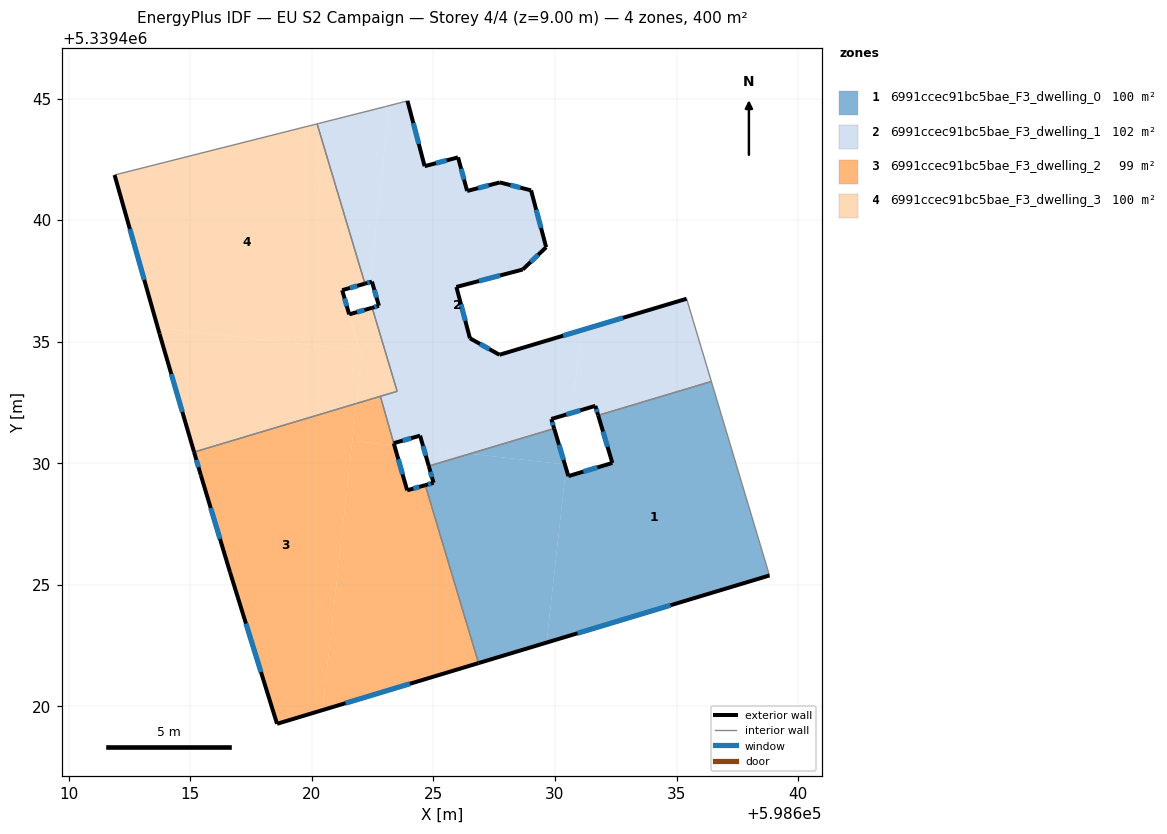
=== STOREY PLAN SPEC (per zone: floor XY polygon, exterior-wall plan segments, windows/doors) ===
zone 1: 6991ccec91bc5bae_F3_dwelling_0  (100.1 m²)
  floor: (598636.43, 5339433.37) (598638.82, 5339425.39) (598629.66, 5339422.63) (598630.45, 5339429.80) (598630.55, 5339429.47) (598632.36, 5339430.01) (598631.78, 5339431.97)
  floor: (598630.40, 5339429.96) (598630.45, 5339429.80) (598629.66, 5339422.63) (598626.86, 5339421.78) (598624.67, 5339429.10) (598625.01, 5339429.20) (598624.81, 5339429.89) (598626.50, 5339430.39)
  floor: (598629.97, 5339431.43) (598630.40, 5339429.96) (598626.50, 5339430.39)
  exterior wall: (598625.01, 5339429.20) – (598624.67, 5339429.10)  [0.4 m]
    window: (598624.89, 5339429.16) – (598624.78, 5339429.13)  [0.1 m²]
  exterior wall: (598624.81, 5339429.89) – (598625.01, 5339429.20)  [0.7 m]
    window: (598624.88, 5339429.65) – (598624.94, 5339429.43)  [0.2 m²]
  exterior wall: (598630.55, 5339429.47) – (598629.97, 5339431.43)  [2.0 m]
    window: (598630.35, 5339430.14) – (598630.16, 5339430.76)  [0.6 m²]
  exterior wall: (598632.36, 5339430.01) – (598630.55, 5339429.47)  [1.9 m]
    window: (598631.74, 5339429.83) – (598631.17, 5339429.66)  [0.6 m²]
  exterior wall: (598631.78, 5339431.97) – (598632.36, 5339430.01)  [2.0 m]
    window: (598631.97, 5339431.31) – (598632.16, 5339430.68)  [0.6 m²]
  exterior wall: (598626.86, 5339421.78) – (598638.82, 5339425.39)  [12.5 m]
    window: (598630.93, 5339423.01) – (598634.75, 5339424.16)  [3.8 m²]
  interior walls: 4
zone 2: 6991ccec91bc5bae_F3_dwelling_1  (101.5 m²)
  floor: (598635.41, 5339436.77) (598636.43, 5339433.37) (598631.78, 5339431.97) (598631.66, 5339432.36) (598630.70, 5339432.08) (598631.08, 5339435.47)
  floor: (598629.02, 5339441.22) (598629.64, 5339438.89) (598628.67, 5339437.97) (598625.94, 5339437.25) (598626.50, 5339435.14) (598627.71, 5339434.46) (598631.08, 5339435.47) (598630.70, 5339432.08) (598629.85, 5339431.82) (598629.97, 5339431.43) (598626.50, 5339430.39) (598624.60, 5339430.60) (598624.45, 5339431.14) (598624.31, 5339431.10) (598623.37, 5339430.83) (598622.82, 5339432.75) (598623.51, 5339432.96) (598622.48, 5339436.40) (598622.76, 5339436.48) (598622.47, 5339437.47) (598622.39, 5339437.45) (598623.20, 5339444.71) (598623.93, 5339444.91) (598624.64, 5339442.22) (598626.01, 5339442.58) (598626.39, 5339441.20) (598627.73, 5339441.55)
  floor: (598623.20, 5339444.71) (598622.39, 5339437.45) (598622.18, 5339437.39) (598620.22, 5339443.96) (598623.03, 5339444.67)
  floor: (598626.50, 5339430.39) (598624.81, 5339429.89) (598624.60, 5339430.60)
  exterior wall: (598622.76, 5339436.48) – (598622.48, 5339436.40)  [0.3 m]
    window: (598622.66, 5339436.45) – (598622.58, 5339436.42)  [0.1 m²]
  exterior wall: (598622.47, 5339437.47) – (598622.76, 5339436.48)  [1.0 m]
    window: (598622.57, 5339437.13) – (598622.66, 5339436.82)  [0.3 m²]
  exterior wall: (598622.18, 5339437.39) – (598622.47, 5339437.47)  [0.3 m]
    window: (598622.28, 5339437.42) – (598622.37, 5339437.44)  [0.1 m²]
  exterior wall: (598624.64, 5339442.22) – (598623.93, 5339444.91)  [2.8 m]
    window: (598624.40, 5339443.13) – (598624.17, 5339443.99)  [0.9 m²]
  exterior wall: (598626.01, 5339442.58) – (598624.64, 5339442.22)  [1.4 m]
    window: (598625.55, 5339442.46) – (598625.11, 5339442.34)  [0.4 m²]
  exterior wall: (598626.39, 5339441.20) – (598626.01, 5339442.58)  [1.4 m]
    window: (598626.26, 5339441.67) – (598626.14, 5339442.11)  [0.4 m²]
  exterior wall: (598627.73, 5339441.55) – (598626.39, 5339441.20)  [1.4 m]
    window: (598627.27, 5339441.43) – (598626.84, 5339441.32)  [0.4 m²]
  exterior wall: (598629.02, 5339441.22) – (598627.73, 5339441.55)  [1.3 m]
    window: (598628.58, 5339441.34) – (598628.17, 5339441.44)  [0.4 m²]
  exterior wall: (598629.64, 5339438.89) – (598629.02, 5339441.22)  [2.4 m]
    window: (598629.43, 5339439.68) – (598629.23, 5339440.43)  [0.7 m²]
  exterior wall: (598628.67, 5339437.97) – (598629.64, 5339438.89)  [1.3 m]
    window: (598629.00, 5339438.28) – (598629.31, 5339438.57)  [0.4 m²]
  exterior wall: (598625.94, 5339437.25) – (598628.67, 5339437.97)  [2.8 m]
    window: (598626.87, 5339437.50) – (598627.74, 5339437.73)  [0.9 m²]
  exterior wall: (598626.50, 5339435.14) – (598625.94, 5339437.25)  [2.2 m]
    window: (598626.31, 5339435.86) – (598626.13, 5339436.53)  [0.7 m²]
  exterior wall: (598627.71, 5339434.46) – (598626.50, 5339435.14)  [1.4 m]
    window: (598627.30, 5339434.69) – (598626.91, 5339434.91)  [0.4 m²]
  exterior wall: (598635.41, 5339436.77) – (598627.71, 5339434.46)  [8.0 m]
    window: (598632.79, 5339435.98) – (598630.33, 5339435.25)  [2.5 m²]
  exterior wall: (598631.66, 5339432.36) – (598631.78, 5339431.97)  [0.4 m]
    window: (598631.70, 5339432.23) – (598631.74, 5339432.10)  [0.1 m²]
  exterior wall: (598629.85, 5339431.82) – (598631.66, 5339432.36)  [1.9 m]
    window: (598630.47, 5339432.01) – (598631.04, 5339432.18)  [0.6 m²]
  exterior wall: (598629.97, 5339431.43) – (598629.85, 5339431.82)  [0.4 m]
    window: (598629.93, 5339431.56) – (598629.89, 5339431.69)  [0.1 m²]
  exterior wall: (598624.45, 5339431.14) – (598624.81, 5339429.89)  [1.3 m]
    window: (598624.57, 5339430.71) – (598624.69, 5339430.31)  [0.4 m²]
  exterior wall: (598623.37, 5339430.83) – (598624.45, 5339431.14)  [1.1 m]
    window: (598623.74, 5339430.93) – (598624.08, 5339431.03)  [0.3 m²]
  interior walls: 9
zone 3: 6991ccec91bc5bae_F3_dwelling_2  (98.6 m²)
  floor: (598624.67, 5339429.10) (598626.86, 5339421.78) (598620.44, 5339419.85) (598621.67, 5339430.93) (598623.39, 5339430.74) (598623.92, 5339428.89)
  floor: (598622.82, 5339432.75) (598623.39, 5339430.74) (598621.67, 5339430.93) (598621.84, 5339432.46)
  floor: (598621.84, 5339432.46) (598620.44, 5339419.85) (598618.57, 5339419.29) (598616.63, 5339425.54) (598615.43, 5339429.52) (598615.16, 5339430.46)
  exterior wall: (598623.92, 5339428.89) – (598623.37, 5339430.82)  [2.0 m]
    window: (598623.73, 5339429.55) – (598623.56, 5339430.16)  [0.6 m²]
  exterior wall: (598624.67, 5339429.10) – (598623.92, 5339428.89)  [0.8 m]
    window: (598624.41, 5339429.03) – (598624.17, 5339428.96)  [0.2 m²]
  exterior wall: (598618.57, 5339419.29) – (598626.86, 5339421.78)  [8.7 m]
    window: (598621.39, 5339420.14) – (598624.04, 5339420.93)  [2.7 m²]
  exterior wall: (598616.63, 5339425.54) – (598618.57, 5339419.29)  [6.5 m]
    window: (598617.29, 5339423.41) – (598617.91, 5339421.41)  [2.0 m²]
  exterior wall: (598615.43, 5339429.52) – (598616.63, 5339425.54)  [4.2 m]
    window: (598615.84, 5339428.16) – (598616.22, 5339426.89)  [1.3 m²]
  exterior wall: (598615.16, 5339430.46) – (598615.43, 5339429.52)  [1.0 m]
    window: (598615.25, 5339430.14) – (598615.34, 5339429.84)  [0.3 m²]
  interior walls: 3
zone 4: 6991ccec91bc5bae_F3_dwelling_3  (100.1 m²)
  floor: (598622.48, 5339436.40) (598623.51, 5339432.96) (598621.84, 5339432.46) (598622.08, 5339434.63) (598621.96, 5339434.64) (598621.54, 5339436.12)
  floor: (598622.08, 5339434.63) (598621.84, 5339432.46) (598615.16, 5339430.46) (598613.74, 5339435.32) (598613.67, 5339435.56)
  floor: (598620.22, 5339443.96) (598622.18, 5339437.39) (598621.25, 5339437.12) (598621.96, 5339434.64) (598613.67, 5339435.56) (598611.89, 5339441.86)
  exterior wall: (598621.25, 5339437.12) – (598622.18, 5339437.39)  [1.0 m]
    window: (598621.57, 5339437.21) – (598621.87, 5339437.30)  [0.3 m²]
  exterior wall: (598621.54, 5339436.12) – (598621.25, 5339437.12)  [1.0 m]
    window: (598621.44, 5339436.46) – (598621.35, 5339436.78)  [0.3 m²]
  exterior wall: (598622.48, 5339436.40) – (598621.54, 5339436.12)  [1.0 m]
    window: (598622.16, 5339436.30) – (598621.86, 5339436.22)  [0.3 m²]
  exterior wall: (598613.74, 5339435.32) – (598615.16, 5339430.46)  [5.1 m]
    window: (598614.22, 5339433.67) – (598614.67, 5339432.12)  [1.6 m²]
  exterior wall: (598611.89, 5339441.86) – (598613.74, 5339435.32)  [6.8 m]
    window: (598612.52, 5339439.63) – (598613.11, 5339437.55)  [2.1 m²]
  interior walls: 5

=== DERIVED (storey summary) ===
Building: EU S2 Campaign
Storey: 4 of 4  (floor level z = 9.00 m)
Storey gross floor area: 400.3 m²
Zones on this storey: 4
  - 6991ccec91bc5bae_F3_dwelling_0: floor 100.1 m²; exterior wall 19.5 m (58.6 m²); 6 window(s) 6.0 m²; WWR 10.2%
  - 6991ccec91bc5bae_F3_dwelling_1: floor 101.5 m²; exterior wall 33.3 m (99.9 m²); 19 window(s) 10.2 m²; WWR 10.2%
  - 6991ccec91bc5bae_F3_dwelling_2: floor 98.6 m²; exterior wall 23.1 m (69.4 m²); 6 window(s) 7.1 m²; WWR 10.2%
  - 6991ccec91bc5bae_F3_dwelling_3: floor 100.1 m²; exterior wall 14.8 m (44.5 m²); 5 window(s) 4.5 m²; WWR 10.2%
Zone adjacency (shared interzone walls):
  - 6991ccec91bc5bae_F3_dwelling_0 ↔ 6991ccec91bc5bae_F3_dwelling_1
  - 6991ccec91bc5bae_F3_dwelling_0 ↔ 6991ccec91bc5bae_F3_dwelling_2
  - 6991ccec91bc5bae_F3_dwelling_1 ↔ 6991ccec91bc5bae_F3_dwelling_2
  - 6991ccec91bc5bae_F3_dwelling_1 ↔ 6991ccec91bc5bae_F3_dwelling_3
  - 6991ccec91bc5bae_F3_dwelling_2 ↔ 6991ccec91bc5bae_F3_dwelling_3